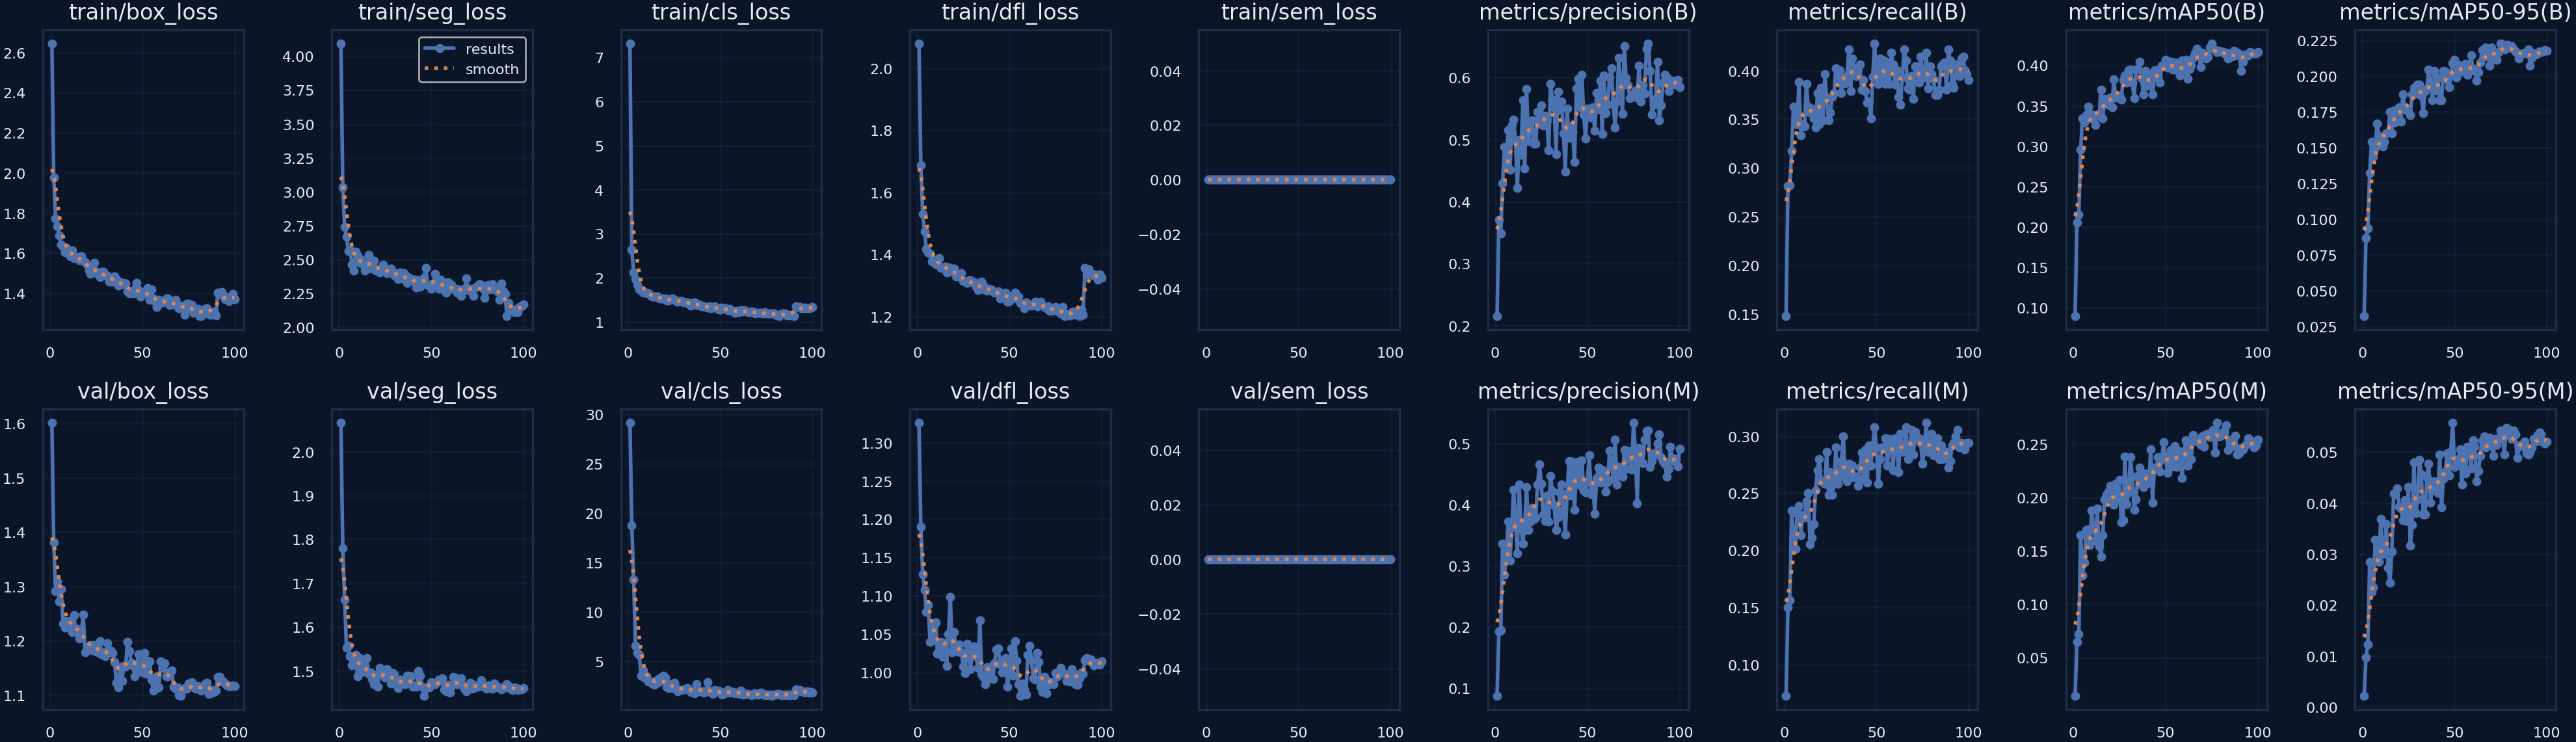

Source data for this figure (header and first rows):
epoch, time, train/box_loss, train/seg_loss, train/cls_loss, train/dfl_loss, train/sem_loss, metrics/precision(B), metrics/recall(B), metrics/mAP50(B), metrics/mAP50-95(B), metrics/precision(M), metrics/recall(M), metrics/mAP50(M), metrics/mAP50-95(M), val/box_loss, val/seg_loss, val/cls_loss, val/dfl_loss, val/sem_loss, lr/pg0, lr/pg1, lr/pg2
1, 47.83, 2.645, 4.095, 7.321, 2.08, 0, 0.2154, 0.1479, 0.08981, 0.03228, 0.08745, 0.07298, 0.01398, 0.00225, 1.601, 2.066, 29.16, 1.326, 0, 0.00033, 0.00033, 0.06733
2, 94.51, 1.975, 3.032, 2.632, 1.687, 0, 0.371, 0.2816, 0.2055, 0.08686, 0.1927, 0.1499, 0.0646, 0.00972, 1.381, 1.78, 18.76, 1.19, 0, 0.0006632, 0.0006632, 0.03433
3, 143.1, 1.772, 2.738, 2.114, 1.53, 0, 0.3489, 0.2821, 0.2156, 0.09396, 0.1949, 0.1567, 0.0717, 0.01231, 1.292, 1.663, 13.34, 1.128, 0, 0.0009957, 0.0009957, 0.001329
4, 191.9, 1.735, 2.667, 1.969, 1.473, 0, 0.4292, 0.3174, 0.2959, 0.1323, 0.3365, 0.2347, 0.1646, 0.02846, 1.309, 1.553, 6.582, 1.108, 0, 0.0009978, 0.0009978, 0.0009978
5, 241.1, 1.689, 2.564, 1.845, 1.418, 0, 0.488, 0.3629, 0.3342, 0.154, 0.2849, 0.215, 0.1269, 0.02257, 1.272, 1.558, 5.902, 1.079, 0, 0.0009961, 0.0009961, 0.0009961
6, 289.4, 1.644, 2.573, 1.728, 1.407, 0, 0.4602, 0.3491, 0.3298, 0.1438, 0.3182, 0.2012, 0.1391, 0.02349, 1.295, 1.534, 5.685, 1.088, 0, 0.0009939, 0.0009939, 0.0009939
7, 336.2, 1.635, 2.46, 1.713, 1.403, 0, 0.5156, 0.3452, 0.3383, 0.15, 0.3719, 0.2327, 0.1693, 0.03277, 1.231, 1.512, 3.592, 1.039, 0, 0.0009912, 0.0009912, 0.0009912
8, 384.7, 1.605, 2.418, 1.663, 1.378, 0, 0.4509, 0.3886, 0.349, 0.1669, 0.3079, 0.2387, 0.1702, 0.02976, 1.225, 1.522, 4.106, 1.042, 0, 0.0009881, 0.0009881, 0.0009881
9, 433.9, 1.626, 2.556, 1.662, 1.381, 0, 0.5235, 0.3337, 0.3344, 0.1583, 0.3627, 0.213, 0.1556, 0.02849, 1.236, 1.536, 3.379, 1.06, 0, 0.0009844, 0.0009844, 0.0009844
10, 481.6, 1.612, 2.527, 1.653, 1.37, 0, 0.5317, 0.3452, 0.3392, 0.1555, 0.4245, 0.2308, 0.1878, 0.0369, 1.233, 1.487, 3.527, 1.065, 0, 0.0009803, 0.0009803, 0.0009803
11, 529.3, 1.585, 2.476, 1.641, 1.366, 0, 0.4981, 0.3432, 0.3385, 0.1511, 0.374, 0.2288, 0.1703, 0.03003, 1.236, 1.53, 2.968, 1.024, 0, 0.0009758, 0.0009758, 0.0009758
12, 576.4, 1.613, 2.5, 1.608, 1.387, 0, 0.4217, 0.3866, 0.326, 0.1544, 0.3196, 0.2426, 0.1594, 0.03094, 1.215, 1.514, 2.961, 1.024, 0, 0.0009707, 0.0009707, 0.0009707
13, 623.6, 1.576, 2.468, 1.574, 1.356, 0, 0.4993, 0.3629, 0.3379, 0.1601, 0.4324, 0.2505, 0.1893, 0.03589, 1.246, 1.498, 2.804, 1.039, 0, 0.0009652, 0.0009652, 0.0009652
14, 670.6, 1.575, 2.419, 1.565, 1.359, 0, 0.4754, 0.357, 0.3378, 0.1605, 0.3626, 0.2051, 0.1544, 0.02728, 1.217, 1.51, 2.621, 1.02, 0, 0.0009593, 0.0009593, 0.0009593
15, 718.3, 1.58, 2.441, 1.57, 1.361, 0, 0.5639, 0.3609, 0.3698, 0.1751, 0.3364, 0.211, 0.1443, 0.02434, 1.222, 1.53, 3.02, 1.038, 0, 0.0009529, 0.0009529, 0.0009529
16, 766.6, 1.565, 2.534, 1.567, 1.341, 0, 0.4537, 0.3511, 0.3346, 0.1602, 0.366, 0.2229, 0.1646, 0.03053, 1.204, 1.493, 2.877, 1.008, 0, 0.000946, 0.000946, 0.000946
17, 813.7, 1.585, 2.502, 1.532, 1.359, 0, 0.581, 0.3419, 0.3584, 0.1762, 0.4282, 0.2525, 0.1983, 0.04183, 1.215, 1.496, 3.282, 1.05, 0, 0.0009388, 0.0009388, 0.0009388
18, 862.3, 1.561, 2.434, 1.521, 1.347, 0, 0.4977, 0.3767, 0.3528, 0.168, 0.3584, 0.2702, 0.2023, 0.0418, 1.249, 1.483, 3.032, 1.099, 0, 0.0009311, 0.0009311, 0.0009311
19, 909.5, 1.556, 2.488, 1.532, 1.354, 0, 0.5148, 0.3452, 0.3514, 0.1758, 0.3725, 0.2801, 0.2052, 0.0429, 1.179, 1.47, 3.577, 1.026, 0, 0.0009229, 0.0009229, 0.0009229
20, 958.8, 1.543, 2.42, 1.527, 1.354, 0, 0.5313, 0.3826, 0.3597, 0.1785, 0.3947, 0.2604, 0.2107, 0.03927, 1.189, 1.491, 3.399, 1.052, 0, 0.0009144, 0.0009144, 0.0009144
21, 1006, 1.514, 2.429, 1.484, 1.33, 0, 0.4931, 0.3491, 0.348, 0.1684, 0.3764, 0.2604, 0.1975, 0.03889, 1.19, 1.463, 2.477, 1.032, 0, 0.0009055, 0.0009055, 0.0009055
22, 1053, 1.497, 2.403, 1.479, 1.333, 0, 0.4936, 0.3965, 0.3824, 0.1874, 0.3789, 0.2584, 0.1933, 0.03661, 1.192, 1.507, 2.302, 1.027, 0, 0.0008961, 0.0008961, 0.0008961
23, 1102, 1.531, 2.416, 1.516, 1.33, 0, 0.5445, 0.3726, 0.3599, 0.1781, 0.4334, 0.286, 0.213, 0.04062, 1.182, 1.493, 2.725, 1.037, 0, 0.0008864, 0.0008864, 0.0008864
24, 1150, 1.553, 2.459, 1.525, 1.34, 0, 0.5253, 0.3491, 0.3614, 0.1764, 0.4656, 0.2485, 0.1978, 0.03648, 1.192, 1.5, 2.304, 1.026, 0, 0.0008763, 0.0008763, 0.0008763
25, 1198, 1.506, 2.411, 1.501, 1.315, 0, 0.5548, 0.357, 0.3626, 0.1757, 0.4337, 0.2682, 0.2165, 0.04314, 1.18, 1.486, 2.869, 1.007, 0, 0.0008658, 0.0008658, 0.0008658
26, 1245, 1.494, 2.4, 1.475, 1.313, 0, 0.5224, 0.3728, 0.3577, 0.1728, 0.3838, 0.2485, 0.1768, 0.03163, 1.178, 1.505, 2.351, 0.9989, 0, 0.000855, 0.000855, 0.000855
27, 1293, 1.482, 2.422, 1.461, 1.308, 0, 0.5385, 0.3767, 0.3817, 0.1876, 0.3729, 0.2584, 0.1786, 0.03572, 1.199, 1.491, 2.021, 1.037, 0, 0.0008439, 0.0008439, 0.0008439
28, 1340, 1.508, 2.432, 1.462, 1.317, 0, 0.5313, 0.4024, 0.3874, 0.192, 0.4149, 0.2899, 0.2381, 0.04794, 1.175, 1.472, 2.137, 1.019, 0, 0.0008323, 0.0008323, 0.0008323
29, 1389, 1.508, 2.408, 1.473, 1.317, 0, 0.4829, 0.3886, 0.3782, 0.188, 0.3721, 0.2584, 0.1935, 0.038, 1.178, 1.496, 2.122, 1.004, 0, 0.0008205, 0.0008205, 0.0008205
30, 1437, 1.488, 2.383, 1.446, 1.31, 0, 0.5894, 0.4004, 0.3936, 0.1941, 0.4472, 0.2643, 0.2045, 0.0407, 1.171, 1.491, 2.217, 1.027, 0, 0.0008084, 0.0008084, 0.0008084
31, 1484, 1.488, 2.389, 1.446, 1.311, 0, 0.5648, 0.3767, 0.3948, 0.1945, 0.4227, 0.2781, 0.2375, 0.04849, 1.196, 1.469, 2.248, 1.034, 0, 0.000796, 0.000796, 0.000796
32, 1533, 1.457, 2.353, 1.438, 1.296, 0, 0.5524, 0.3925, 0.3785, 0.1865, 0.3987, 0.2998, 0.2196, 0.04569, 1.183, 1.462, 2.312, 1.021, 0, 0.0007832, 0.0007832, 0.0007832
33, 1581, 1.476, 2.404, 1.414, 1.286, 0, 0.4762, 0.3873, 0.3593, 0.1744, 0.3579, 0.2682, 0.1882, 0.03777, 1.181, 1.481, 2.176, 1.005, 0, 0.0007702, 0.0007702, 0.0007702
34, 1629, 1.459, 2.358, 1.365, 1.289, 0, 0.577, 0.3945, 0.3943, 0.1896, 0.3793, 0.2604, 0.198, 0.03773, 1.178, 1.471, 1.917, 1.068, 0, 0.000757, 0.000757, 0.000757
35, 1679, 1.486, 2.397, 1.424, 1.313, 0, 0.5481, 0.4221, 0.3955, 0.1918, 0.4206, 0.2761, 0.2203, 0.04508, 1.161, 1.471, 2.009, 0.9968, 0, 0.0007435, 0.0007435, 0.0007435
36, 1728, 1.472, 2.384, 1.443, 1.3, 0, 0.5617, 0.3787, 0.4045, 0.2046, 0.4327, 0.2682, 0.2281, 0.04774, 1.123, 1.47, 1.809, 0.9939, 0, 0.0007297, 0.0007297, 0.0007297
37, 1780, 1.44, 2.328, 1.38, 1.286, 0, 0.51, 0.4122, 0.3845, 0.1969, 0.3916, 0.2742, 0.2124, 0.0401, 1.115, 1.49, 2.717, 0.9846, 0, 0.0007158, 0.0007158, 0.0007158
38, 1828, 1.455, 2.365, 1.391, 1.284, 0, 0.4485, 0.4024, 0.3643, 0.1835, 0.3513, 0.2639, 0.2099, 0.0435, 1.151, 1.479, 2.087, 1.006, 0, 0.0007016, 0.0007016, 0.0007016
39, 1876, 1.445, 2.357, 1.383, 1.289, 0, 0.5494, 0.3945, 0.3928, 0.2039, 0.4193, 0.2643, 0.2222, 0.04424, 1.126, 1.487, 2.022, 0.9916, 0, 0.0006872, 0.0006872, 0.0006872
40, 1926, 1.452, 2.341, 1.347, 1.288, 0, 0.5026, 0.4024, 0.3748, 0.1904, 0.4716, 0.2564, 0.2132, 0.04234, 1.154, 1.464, 2.006, 1.007, 0, 0.0006727, 0.0006727, 0.0006727
41, 1973, 1.448, 2.352, 1.358, 1.282, 0, 0.5201, 0.4063, 0.3878, 0.1986, 0.4143, 0.2722, 0.2136, 0.04196, 1.153, 1.466, 1.888, 0.9912, 0, 0.000658, 0.000658, 0.000658
42, 2021, 1.41, 2.294, 1.331, 1.278, 0, 0.5123, 0.3807, 0.3752, 0.1833, 0.4705, 0.2856, 0.2452, 0.04956, 1.198, 1.464, 1.919, 1.012, 0, 0.0006431, 0.0006431, 0.0006431
43, 2068, 1.401, 2.345, 1.319, 1.28, 0, 0.4635, 0.3903, 0.364, 0.1835, 0.3913, 0.2623, 0.1949, 0.03924, 1.181, 1.5, 2.92, 1.03, 0, 0.0006281, 0.0006281, 0.0006281
44, 2116, 1.41, 2.297, 1.35, 1.281, 0, 0.5821, 0.3787, 0.3935, 0.2041, 0.4576, 0.288, 0.228, 0.04482, 1.16, 1.489, 2.081, 1.031, 0, 0.000613, 0.000613, 0.000613
45, 2163, 1.4, 2.338, 1.305, 1.259, 0, 0.5981, 0.3669, 0.3935, 0.2036, 0.4705, 0.2594, 0.2265, 0.04625, 1.154, 1.465, 1.904, 1.01, 0, 0.0005978, 0.0005978, 0.0005978
46, 2211, 1.421, 2.365, 1.32, 1.273, 0, 0.5514, 0.3686, 0.3846, 0.1974, 0.4315, 0.2919, 0.2376, 0.0498, 1.134, 1.444, 1.722, 0.9994, 0, 0.0005824, 0.0005824, 0.0005824
47, 2258, 1.453, 2.439, 1.348, 1.273, 0, 0.6043, 0.3511, 0.3782, 0.1925, 0.4719, 0.2742, 0.2244, 0.0454, 1.156, 1.462, 2.099, 1.017, 0, 0.000567, 0.000567, 0.000567
48, 2306, 1.417, 2.31, 1.318, 1.278, 0, 0.54, 0.3937, 0.3997, 0.2014, 0.4234, 0.2919, 0.236, 0.05014, 1.175, 1.462, 1.961, 1.019, 0, 0.0005516, 0.0005516, 0.0005516
49, 2353, 1.383, 2.312, 1.282, 1.248, 0, 0.5012, 0.428, 0.3996, 0.2091, 0.4198, 0.3077, 0.2521, 0.05576, 1.143, 1.462, 2.043, 0.9811, 0, 0.0005361, 0.0005361, 0.0005361
50, 2401, 1.407, 2.286, 1.282, 1.25, 0, 0.5498, 0.3945, 0.407, 0.2117, 0.4381, 0.2899, 0.2382, 0.04705, 1.156, 1.474, 1.923, 1.002, 0, 0.0005205, 0.0005205, 0.0005205
51, 2449, 1.399, 2.321, 1.315, 1.264, 0, 0.5456, 0.3866, 0.3972, 0.1995, 0.4813, 0.258, 0.2232, 0.04731, 1.178, 1.472, 1.677, 1.031, 0, 0.000505, 0.000505, 0.000505
52, 2497, 1.405, 2.393, 1.301, 1.265, 0, 0.5347, 0.4122, 0.4046, 0.2079, 0.4168, 0.2801, 0.2308, 0.04866, 1.139, 1.47, 1.732, 0.9955, 0, 0.0004895, 0.0004895, 0.0004895
53, 2544, 1.426, 2.338, 1.307, 1.277, 0, 0.5517, 0.3908, 0.404, 0.2048, 0.4328, 0.2899, 0.2445, 0.05056, 1.163, 1.474, 1.922, 1.04, 0, 0.0004739, 0.0004739, 0.0004739
54, 2592, 1.368, 2.281, 1.257, 1.258, 0, 0.5138, 0.4103, 0.3949, 0.2036, 0.3851, 0.2903, 0.2294, 0.04368, 1.162, 1.481, 2.097, 1.015, 0, 0.0004584, 0.0004584, 0.0004584
55, 2640, 1.418, 2.35, 1.296, 1.264, 0, 0.5747, 0.3866, 0.4039, 0.2041, 0.4431, 0.2978, 0.2483, 0.04943, 1.128, 1.478, 1.843, 0.9841, 0, 0.000443, 0.000443, 0.000443
56, 2688, 1.375, 2.335, 1.245, 1.243, 0, 0.5488, 0.4083, 0.3964, 0.2087, 0.4608, 0.2742, 0.2287, 0.04582, 1.108, 1.484, 1.901, 0.9693, 0, 0.0004276, 0.0004276, 0.0004276
57, 2736, 1.358, 2.275, 1.246, 1.242, 0, 0.5952, 0.3866, 0.3926, 0.2009, 0.4361, 0.2975, 0.2424, 0.05102, 1.132, 1.457, 1.909, 0.9851, 0, 0.0004122, 0.0004122, 0.0004122
58, 2785, 1.333, 2.257, 1.202, 1.227, 0, 0.5094, 0.4182, 0.3872, 0.205, 0.4568, 0.2959, 0.2433, 0.05112, 1.134, 1.453, 1.823, 0.9772, 0, 0.000397, 0.000397, 0.000397
59, 2833, 1.368, 2.333, 1.254, 1.247, 0, 0.6028, 0.4063, 0.4056, 0.2148, 0.4451, 0.2702, 0.2185, 0.04689, 1.114, 1.469, 1.883, 0.9706, 0, 0.0003819, 0.0003819, 0.0003819
60, 2881, 1.355, 2.281, 1.219, 1.236, 0, 0.5422, 0.3854, 0.3937, 0.2045, 0.4209, 0.2978, 0.241, 0.0523, 1.162, 1.451, 1.742, 1.023, 0, 0.0003669, 0.0003669, 0.0003669
... 40 more rows
